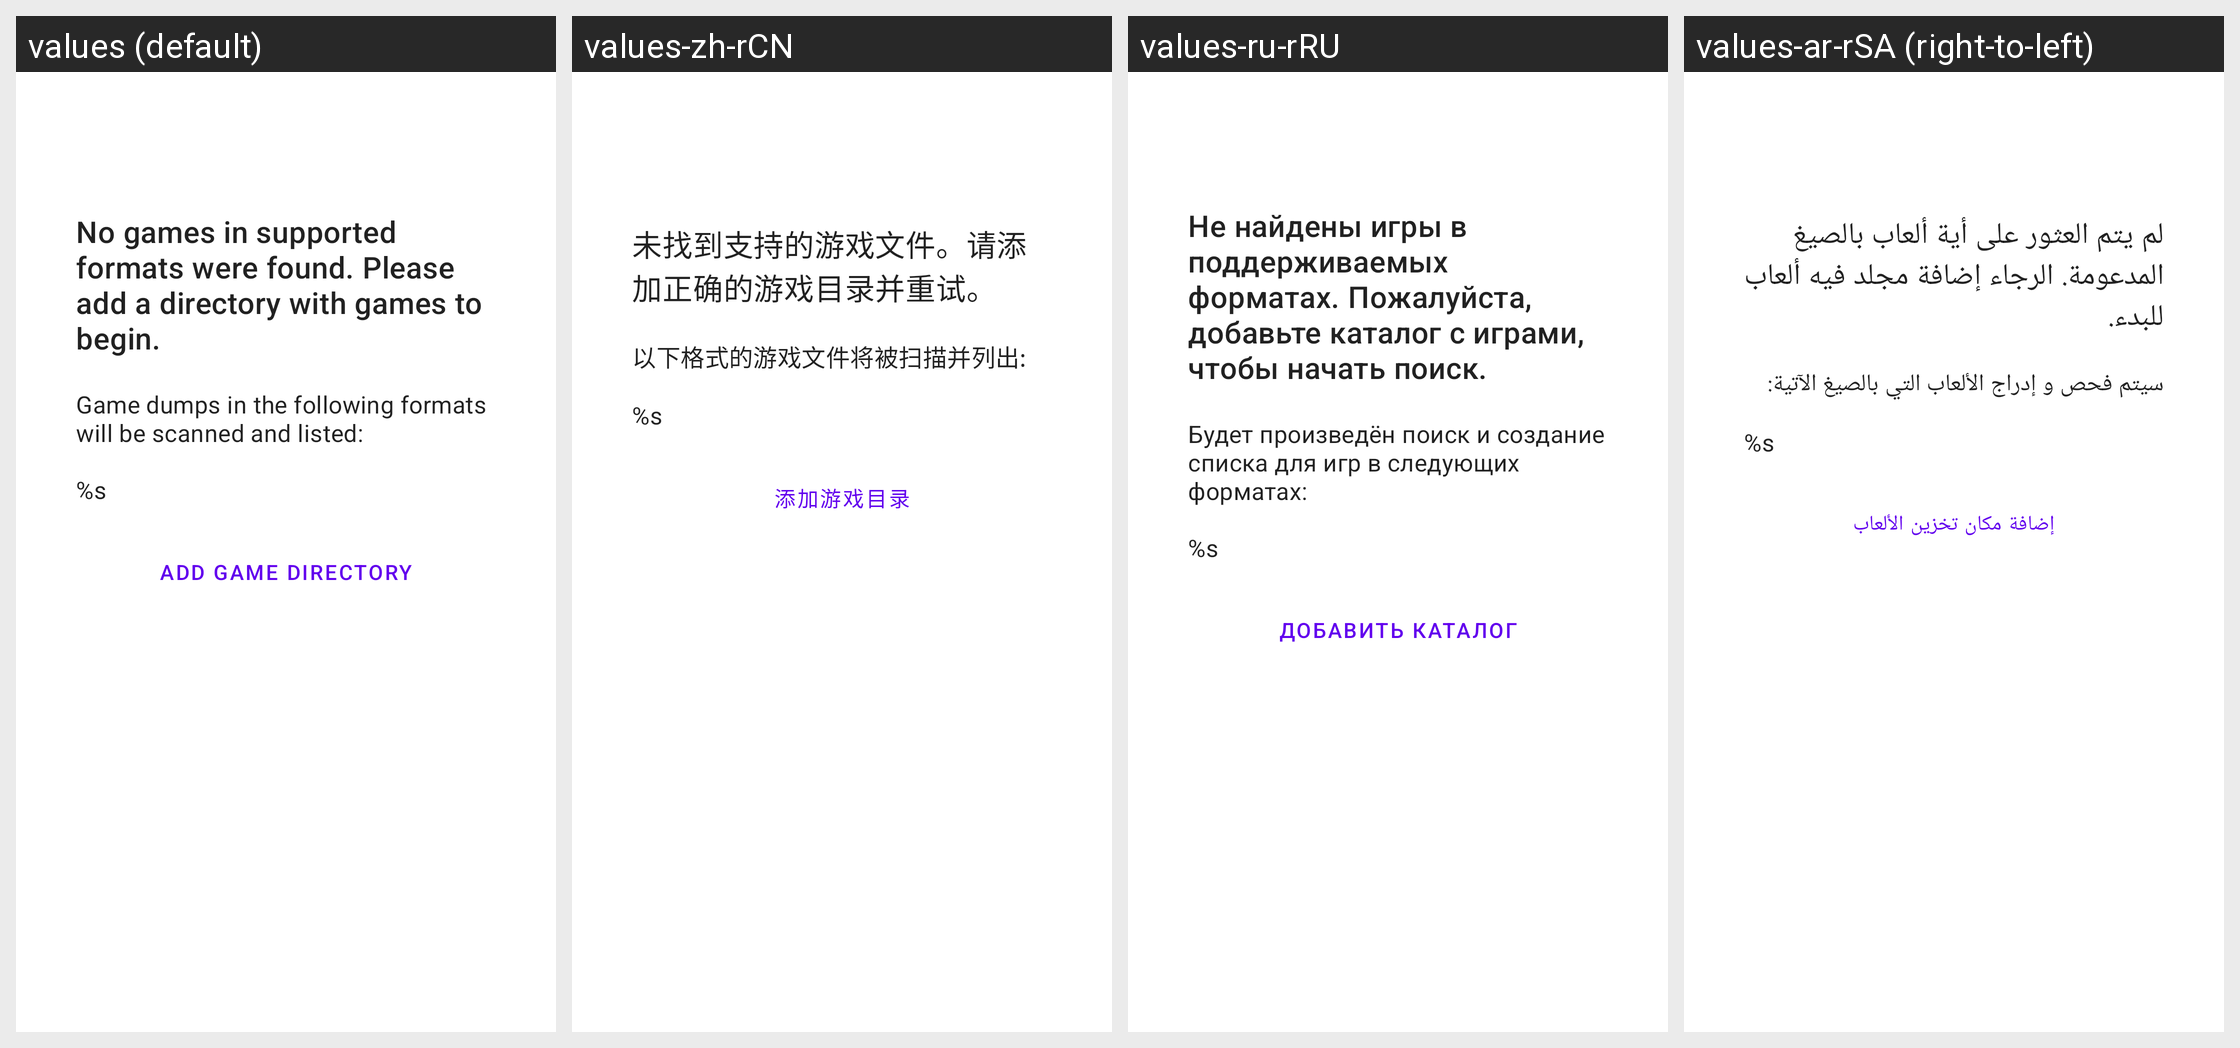

The Android screen above is rendered under several locales of the same app. Produce the string resources it draws, with the default and per-locale values.
Android screen res/layout/fragment_empty_game_list.xml rendered under 4 locales, left to right: values (default), values-zh-rCN, values-ru-rRU, values-ar-rSA (right-to-left). Device: Nexus 5 (rendered at 1080×1920; each locale shown at half size, 540×960, under a caption strip naming it); theme AppTheme.
Other locales in the repository, not shown: values-af, values-am, values-ar, values-as, values-az, values-be, values-bg, values-bn, values-bs, values-ca, values-ckb-rIR, values-cs, values-da, values-de, values-de-rDE, values-el, values-en-rCA, values-en-rGB, values-es, values-es-rES, values-es-rUS, values-et, values-eu, values-fa, values-fi, values-fil-rPH, values-fr, values-fr-rCA, values-fr-rFR, values-gl, values-gu, values-hi, values-hi-rIN, values-hr, values-hu, values-hu-rHU, values-hy, values-in, values-in-rID, values-is, values-it, values-it-rIT, values-iw, values-ja, values-ja-rJP, values-ka, values-kk, values-km, values-kn, values-ko, values-ko-rKR, values-ky, values-lo, values-lt, values-lv, values-mk, values-ml, values-mn, values-mr, values-ms, values-my, values-nb, values-ne, values-nl, values-nl-rNL, values-or, values-pa, values-pl, values-pl-rPL, values-pt-rBR, values-pt-rPT, values-ro, values-ru, values-si, values-sk, values-sk-rSK, values-sl, values-sq, values-sr, values-sv, values-sw, values-ta, values-ta-rIN, values-te, values-th, values-th-rTH, values-tl, values-tr, values-tr-rTR, values-uk, values-ur, values-uz, values-vi, values-vi-rVN, values-zh-rHK, values-zh-rTW, values-zu.
Strings drawn on this screen, with the default value and each locale's value (text and hints the layout hard-codes, and strings that could not be matched under every locale, appear in the picture but are not listed):

empty_game_list_no_games_found
  values: No games in supported formats were found. Please add a directory with games to begin.
  values-zh-rCN: 未找到支持的游戏文件。请添加正确的游戏目录并重试。
  values-ru-rRU: Не найдены игры в поддерживаемых форматах. Пожалуйста, добавьте каталог с играми, чтобы начать поиск.
  values-ar-rSA: لم يتم العثور على أية ألعاب بالصيغ المدعومة. الرجاء إضافة مجلد فيه ألعاب للبدء.

main_activity_empty_game_list_supported_formats
  values: Game dumps in the following formats will be scanned and listed:
      
      %s
  values-zh-rCN: 以下格式的游戏文件将被扫描并列出:
      
      %s
  values-ru-rRU: Будет произведён поиск и создание списка для игр в следующих форматах:
      
      %s
  values-ar-rSA: سيتم فحص و إدراج الألعاب التي بالصيغ الآتية:
      
      %s

empty_game_list_add_directory
  values: Add Game Directory
  values-zh-rCN: 添加游戏目录
  values-ru-rRU: Добавить каталог
  values-ar-rSA: إضافة مكان تخزين الألعاب
